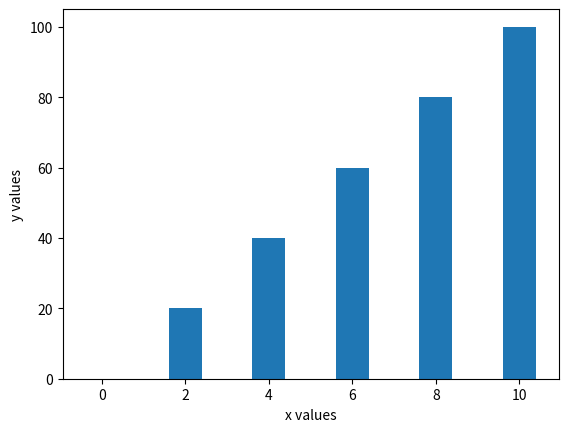

The script that saved this image:
import matplotlib.pyplot as plt

x = [0, 2, 4, 6, 8, 10]
y = [0, 20, 40, 60, 80, 100]

plt.xlabel("x values")
plt.ylabel("y values")

plt.bar(x, y)
plt.show()
